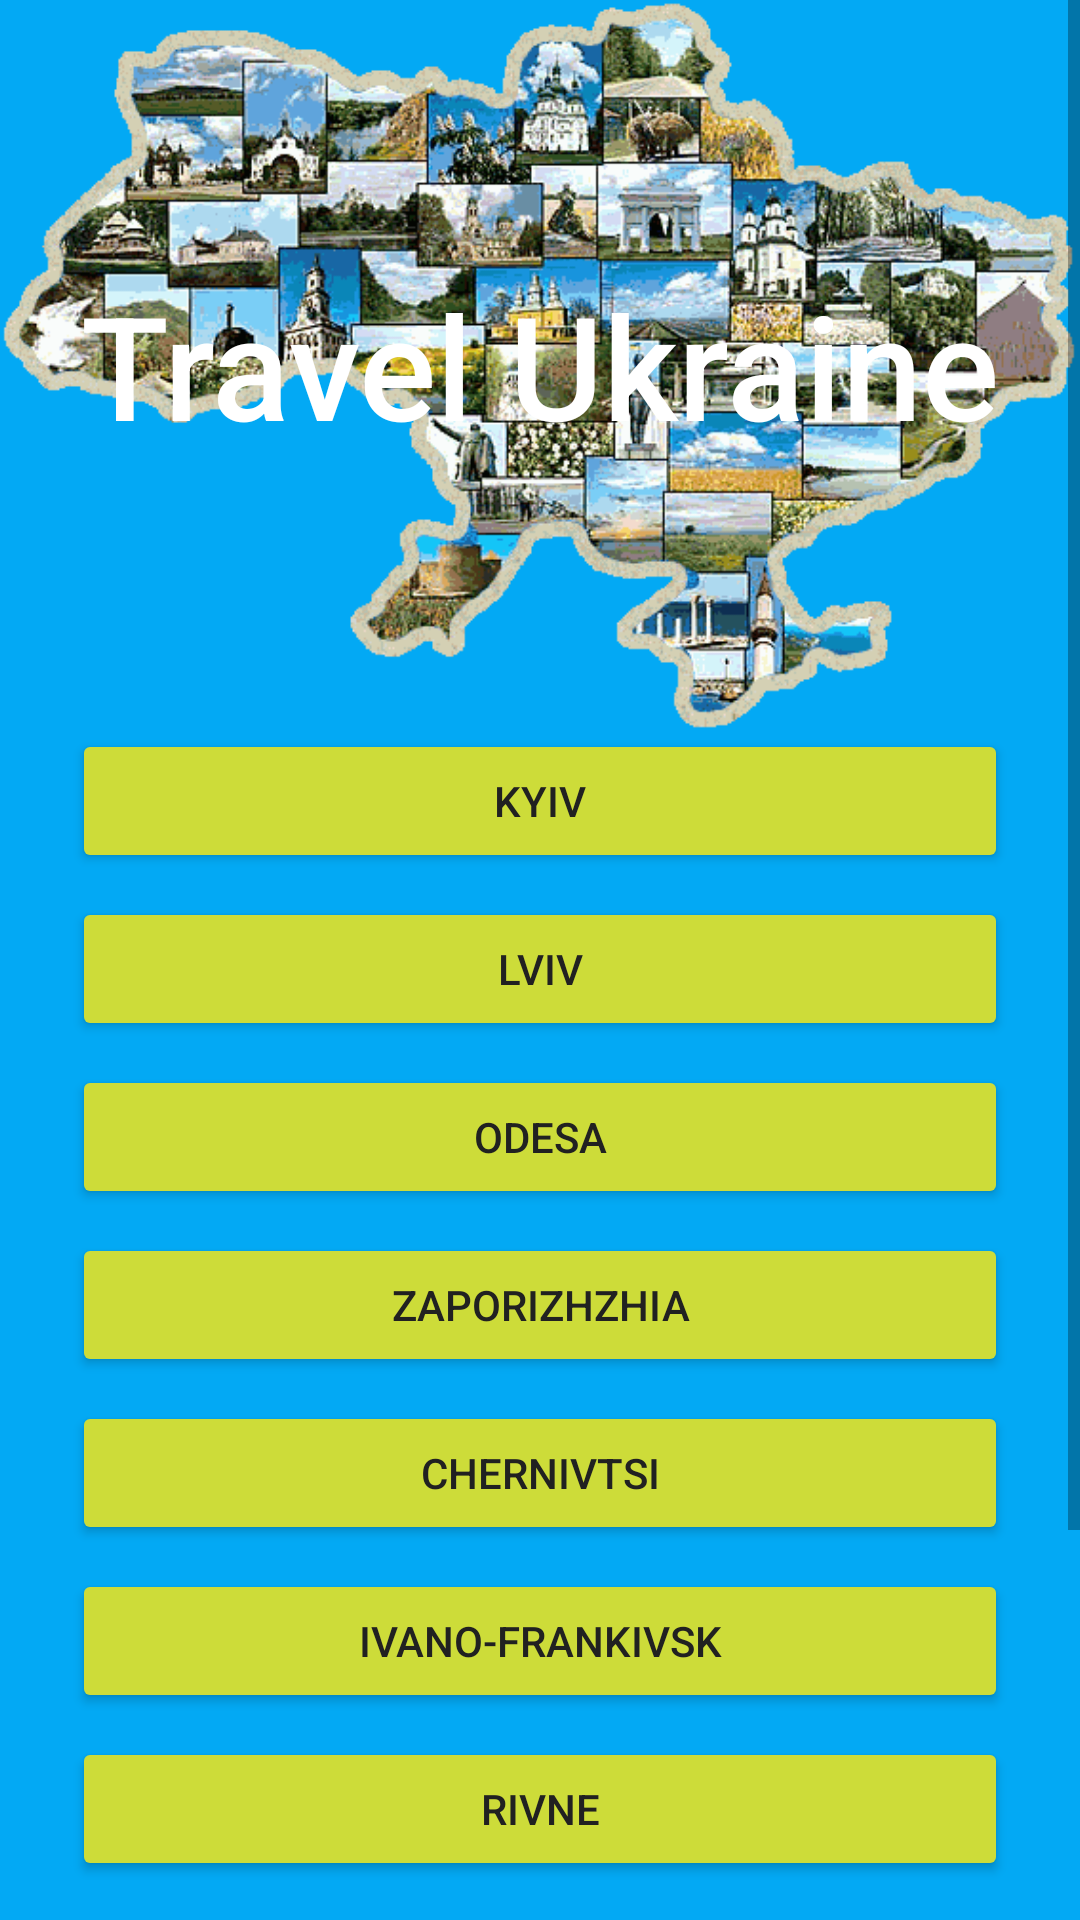

This screen was rendered from an Android layout file. Write that file and the resources it references.
<!-- AndroidManifest.xml: application theme AppTheme -->
<!-- res/layout/activity_main.xml -->
<?xml version="1.0" encoding="utf-8"?>
<ScrollView xmlns:android="http://schemas.android.com/apk/res/android"
    xmlns:tools="http://schemas.android.com/tools"
    android:layout_width="match_parent"
    android:layout_height="match_parent"
    tools:context="com.example.android.travelukraine.MainActivity">

    <LinearLayout
        android:layout_width="match_parent"
        android:layout_height="match_parent"
        android:background="#03A9F4"
        android:orientation="vertical">

        <RelativeLayout
            android:layout_width="match_parent"
            android:layout_height="wrap_content">

            <ImageView
                android:layout_width="match_parent"
                android:layout_height="wrap_content"
                android:layout_alignParentTop="true"
                android:layout_centerHorizontal="true"
                android:layout_margin="0dp"
                android:adjustViewBounds="true"
                android:padding="0dp"
                android:src="@drawable/map" />

            <TextView
                android:layout_width="wrap_content"
                android:layout_height="wrap_content"
                android:layout_centerInParent="true"
                android:layout_marginTop="28dp"
                android:fontFamily="sans-serif-medium"
                android:text="Travel Ukraine"
                android:textColor="#FFFFFF"
                android:textSize="48sp" />
        </RelativeLayout>

        <Button
            android:id="@+id/btnKyiv"
            android:layout_width="match_parent"
            android:layout_height="wrap_content"
            android:layout_marginBottom="8dp"
            android:layout_marginLeft="24dp"
            android:layout_marginRight="24dp"
            android:text="Kyiv" />

        <Button
            android:id="@+id/btnLviv"
            android:layout_width="match_parent"
            android:layout_height="wrap_content"
            android:layout_marginBottom="8dp"
            android:layout_marginLeft="24dp"
            android:layout_marginRight="24dp"
            android:text="Lviv" />

        <Button
            android:id="@+id/btnOdesa"
            android:layout_width="match_parent"
            android:layout_height="wrap_content"
            android:layout_marginBottom="8dp"
            android:layout_marginLeft="24dp"
            android:layout_marginRight="24dp"
            android:text="Odesa" />

        <Button
            android:id="@+id/btnZaporizhzhia"
            android:layout_width="match_parent"
            android:layout_height="wrap_content"
            android:layout_marginBottom="8dp"
            android:layout_marginLeft="24dp"
            android:layout_marginRight="24dp"
            android:text="Zaporizhzhia" />

        <Button
            android:id="@+id/btnChernivtsi"
            android:layout_width="match_parent"
            android:layout_height="wrap_content"
            android:layout_marginBottom="8dp"
            android:layout_marginLeft="24dp"
            android:layout_marginRight="24dp"
            android:text="Chernivtsi" />

        <Button
            android:id="@+id/btnIvFrankivsk"
            android:layout_width="match_parent"
            android:layout_height="wrap_content"
            android:layout_marginBottom="8dp"
            android:layout_marginLeft="24dp"
            android:layout_marginRight="24dp"
            android:text="Ivano-Frankivsk" />

        <Button
            android:id="@+id/btnRivne"
            android:layout_width="match_parent"
            android:layout_height="wrap_content"
            android:layout_marginBottom="8dp"
            android:layout_marginLeft="24dp"
            android:layout_marginRight="24dp"
            android:text="Rivne" />

        <Button
            android:id="@+id/btnLutsk"
            android:layout_width="match_parent"
            android:layout_height="wrap_content"
            android:layout_marginBottom="8dp"
            android:layout_marginLeft="24dp"
            android:layout_marginRight="24dp"
            android:text="Lutsk" />

        <Button
            android:id="@+id/btnUzhgorod"
            android:layout_width="match_parent"
            android:layout_height="wrap_content"
            android:layout_marginBottom="8dp"
            android:layout_marginLeft="24dp"
            android:layout_marginRight="24dp"
            android:text="Uzhgorod" />

        <Button
            android:id="@+id/btnKamianets"
            android:layout_width="match_parent"
            android:layout_height="wrap_content"
            android:layout_marginBottom="8dp"
            android:layout_marginLeft="24dp"
            android:layout_marginRight="24dp"
            android:text="Kamianets-Podilskyi" />

    </LinearLayout>
</ScrollView>
<!-- resources referenced by this layout -->
<resources>
  <!-- drawable map: gif bitmap (drawable, 60701 bytes) -->
  <style name="AppTheme" parent="Theme.AppCompat.Light.DarkActionBar">
          
          
          <item name="colorPrimary">#03A9F4</item>
          
          <item name="colorButtonNormal">#CDDC39</item>
          <item name="android:textColor">#212121</item>
          <item name="colorPrimaryDark">#0288D1</item>
          <item name="colorAccent">#CDDC39</item>
      </style>
</resources>
